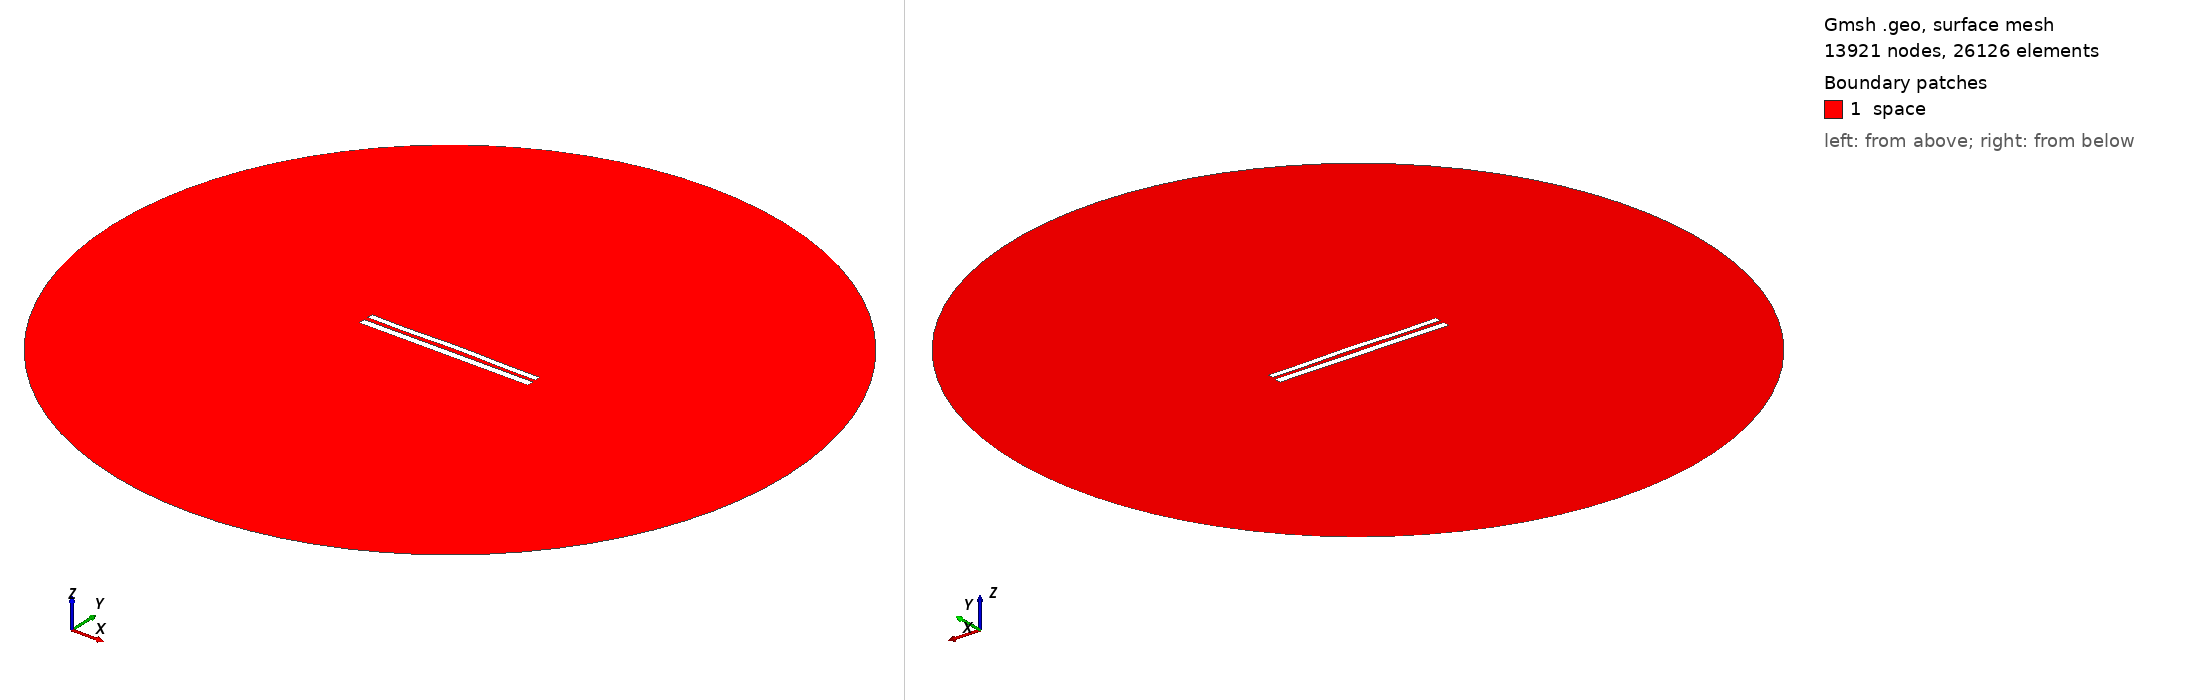

Gmsh geometry script, surface-meshed: 13921 nodes, 26126 surface elements. Boundary patches (legend numbers): 1 space. Left view from above one corner, right view from below the opposite corner. Legend entries are the model's physical surfaces. The drawing asked Gmsh for element sizes between 1% and 20% of the model's largest extent; the script's own settings can give other sizes.

=== 8856.geo (drawn) ===
//---------------------------------------
// Geometry kernel
//---------------------------------------

SetFactory("OpenCASCADE");



//---------------------------------------
// Parameters of the geometry
//---------------------------------------

// Overetch of the upper plate
overetch = 0.25;

// Distance between the plates
distance = 2.5;

// Discretization over the x axis (for the deformation)
nx = 50; 

// Length of the plate
L = 100 - overetch; 

// Number of modes
n = 4; 

// 1st mode coefficient
coeff(1) = -0.15;
beta(1) = 0.596864 * 3.1415926535 / L;

// 2nd mode coefficient
coeff(2) = 0.15;
beta(2) = 1.49418 * 3.1415926535 / L;

// 3rd mode coefficient
coeff(3) = -0.075;
beta(3) = 2.50025 * 3.1415926535 / L;

// 4th mode coefficient
coeff(4) = -0.15;
beta(4) = 3.49999 * 3.1415926535 / L;



//---------------------------------------
// Upper plate (deformed rectangle)
//---------------------------------------

// Coordiantes of the upper plate
xmin = -50;
xmax = 50 - overetch;

// Height of the upper plate
yheight = 4 - 2 * overetch;

// Indexes of the points
UpperID[] = {};
LowerID[] = {};
LeftID[] = {};
RightID[] = {};

// Point index
p = 1;

// Horizontal edges
For i In {1:nx}
    x = xmin + (i-1)*(xmax - xmin)/(nx-1);

    y_bottom = distance / 2 + overetch;
    For j In {1:n}
        C = (Cosh(beta(j)*L) + Cos(beta(j)*L)) / (Sinh(beta(j)*L) + Sin(beta(j)*L));
        y_bottom  = y_bottom + coeff(j) * (Cosh(beta(j)*(x+50)) - Cos(beta(j)*(x+50)) - C * (Sinh(beta(j)*(x+50)) - Sin(beta(j)*(x+50))));
    EndFor

    y_top = y_bottom + yheight;

    Point(p) = {x, y_top, 0, 1.0};
    UpperID[i] = p;
    p = p + 1;

    Point(p) = {x, y_bottom, 0, 1.0};
    LowerID[i] = p;
    p = p + 1;
EndFor

// Create point lists
UpperPts[] = {}; LowerPts[] = {};
For i In {1:nx}
  UpperPts[] += {UpperID[i]};
  LowerPts[] += {LowerID[i]};
EndFor

// Build splines
Spline(1) = {UpperPts[]};
Spline(2) = {LowerPts[]};
Line(3) = {LowerPts[nx-1], UpperPts[nx-1]};
Line(4) = {LowerPts[0], UpperPts[0]};

// Build the plane surface
Curve Loop(1) = {2, 3, -1, -4};
Plane Surface(1) = {1};



//---------------------------------------
// Lower plate (rectangle)
//---------------------------------------

// Vertices
Point(1001) = {-50, -1, 0, 1.0};
Point(1002) = { 50, -1, 0, 1.0};
Point(1003) = { 50,  -5, 0, 1.0};
Point(1004) = {-50,  -5, 0, 1.0};

// Edges
Line(5) = {1001, 1002};
Line(6) = {1002, 1003};
Line(7) = {1003, 1004};
Line(8) = {1004, 1001};

// Plane surface
Line Loop(2) = {5, 6, 7, 8};
Plane Surface(2) = {2}; 



//---------------------------------------
// Outer (fictious) boundary
//---------------------------------------

// Points
Point(1005) = {0, 0, 0};       // Center
Point(1006) = {200, 0, 0};     // Start point
Point(1007) = {0, 200, 0};     // 90 degrees
Point(1008) = {-200, 0, 0};    // 180 degrees
Point(1009) = {0, -200, 0};    // 270 degrees

// Circle arcs (each needs start, center, end)
Circle(9) = {1006, 1005, 1007};
Circle(10) = {1007, 1005, 1008};
Circle(11) = {1008, 1005, 1009};
Circle(12) = {1009, 1005, 1006};

// Plane surface for the entire domain
Curve Loop(3) = {9, 10, 11, 12};
Surface(3) = {3};

// Subtract the plates from the whole domain to obtain the actual domain where we want to solve the equations
BooleanDifference{ Surface{3}; Delete; }{ Surface{1}; Surface{2}; Delete; }




//---------------------------------------
// Transfinite Lines/Curves
//---------------------------------------

// Set the number of points on the boundaries
r = 7;

// Plates
Transfinite Curve {1, 2} = 50*r Using Progression 1;
Transfinite Curve {3, 4} = 2*r Using Progression 1;
Transfinite Line {5, 7} = 50*r Using Progression 1;
Transfinite Line {6, 8} = 2*r Using Progression 1;

// Outer boundary
Transfinite Line {9, 10, 11, 12} = 20 Using Progression 1;



//---------------------------------------
// Physical groups
//---------------------------------------                

// Physical curves (boundaries)
Physical Line("force_segment", 10) = {2};
Physical Line("upper_plate", 11) = {1, 3, 4};
Physical Line("lower_plate", 12) = {5, 6, 7, 8};
Physical Line("boundary", 20) = {9, 10, 11, 12};

// Physical Surfaces
Physical Surface("space", 30) = {3};



//---------------------------------------
// 6. Generate the Mesh
//---------------------------------------

// 2D mesh generation
Mesh 2;
